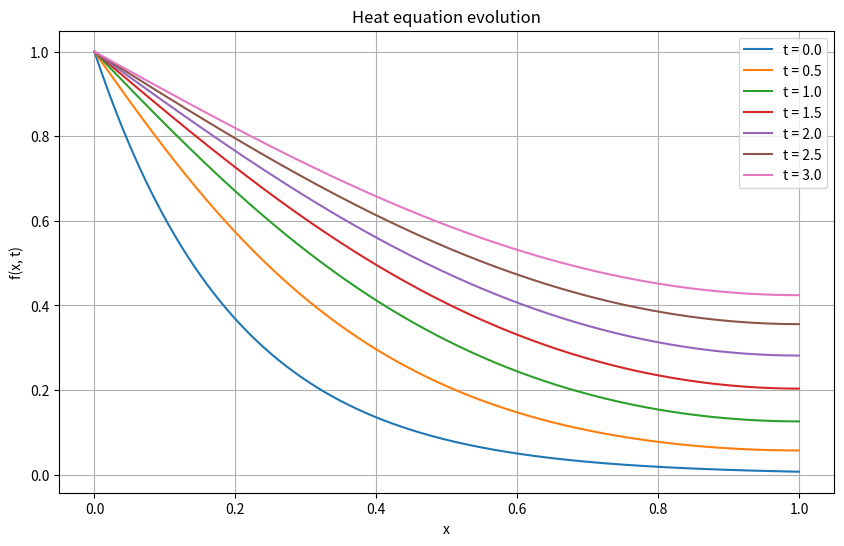

Recreate this plot in Python.
import numpy as np
import matplotlib.pyplot as plt

# Grid and discretization parameters
N = 1000
dx = 1.0 / (N - 1)
dt = 0.05
dy = 0.5

# Tridiagonal matrix A
A = np.zeros((N, N))
for i in range(1, N - 1):
    A[i, i-1] = -dt / dx**2
    A[i, i] = 1 + 2 * dt / dx**2
    A[i, i+1] = -dt / dx**2

# Boundary conditions
A[0, 0] = 1
A[-1, -1] = 1 + dt / dx**2
A[-1, -2] = -dt / dx**2

# Initial condition
f_t = np.exp(-5 * np.linspace(0, 1, N))

# Time evolution and plotting
times_to_plot = [0.0, 0.5, 1.0, 1.5, 2.0, 2.5, 3.0]
current_time = 0.0
x_values = np.linspace(0, 1, N)

plt.figure(figsize=(10, 6))
for _ in range(int(3/dt) + 1):  # loop until t = 3
    if current_time in times_to_plot:
        plt.plot(x_values, f_t, label=f't = {current_time}')
    b = f_t.copy()
    b[0] = 1  # Dirichlet boundary condition on the left
    f_t = np.linalg.solve(A, b)
    current_time += dy

plt.xlabel('x')
plt.ylabel('f(x, t)')
plt.title('Heat equation evolution')
plt.legend()
plt.grid(True)
plt.show()


